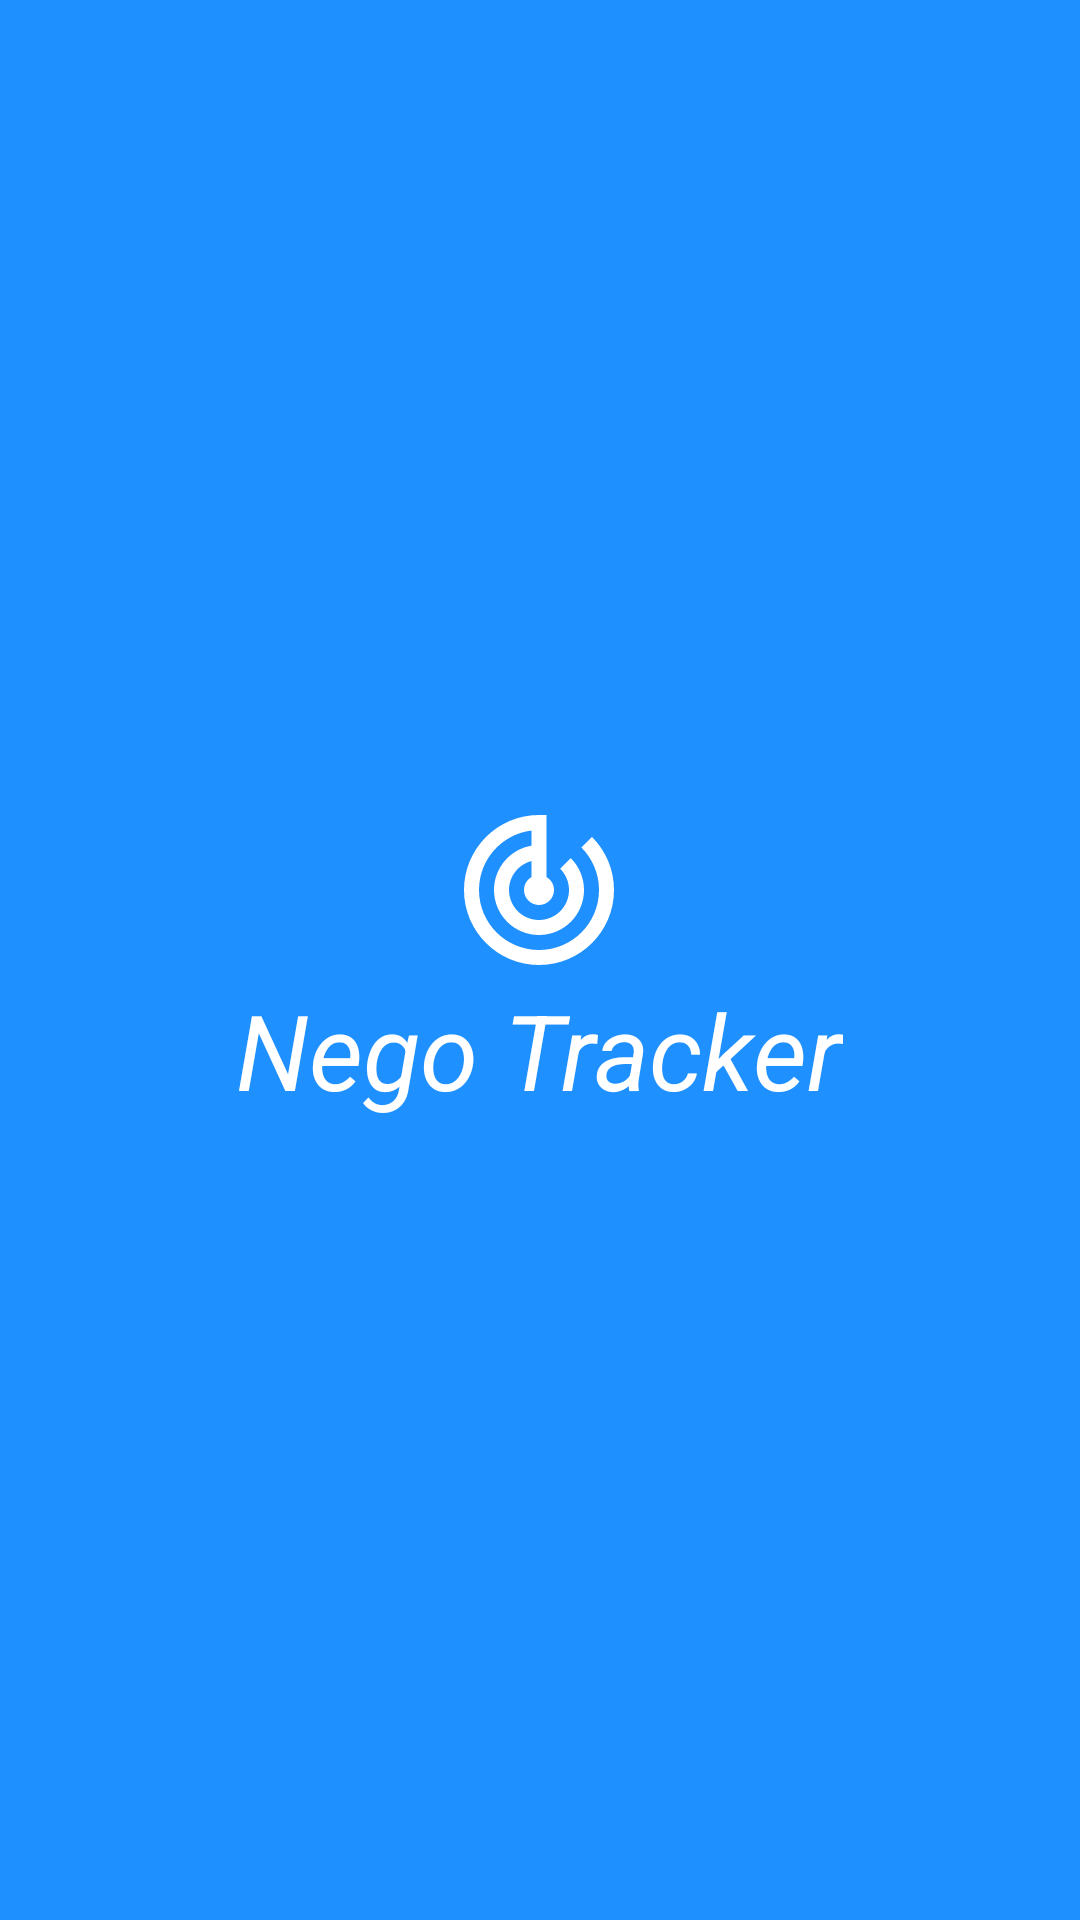

Reconstruct the res/layout file that produces this screen, plus the resources it refers to.
<!-- AndroidManifest.xml: application theme AppTheme -->
<!-- res/layout/activity_main2.xml -->
<?xml version="1.0" encoding="utf-8"?>
<LinearLayout xmlns:android="http://schemas.android.com/apk/res/android"
    xmlns:app="http://schemas.android.com/apk/res-auto"
    xmlns:tools="http://schemas.android.com/tools"
    android:layout_width="match_parent"
    android:layout_height="match_parent"
    android:background="#1E90FF"
    android:orientation="vertical"
    tools:context="com.example.developer.chart.MainActivity">

    <LinearLayout
        android:layout_width="wrap_content"
        android:layout_height="match_parent"
        android:layout_gravity="center">
        <TextView
            android:layout_width="wrap_content"
            android:layout_height="wrap_content"
            android:layout_gravity="center"
            android:drawableTop="@drawable/ic_track_changes_black_24dp"
            android:text="@string/Welcome"
            android:textColor="#ffffff"
            android:textSize="35sp"
            android:textStyle="italic"/>
    </LinearLayout>

</LinearLayout>
<!-- resources referenced by this layout -->
<resources>
  <!-- drawable ic_track_changes_black_24dp (drawable) -->
  <vector android:height="60dp" android:tint="#FFFFFF"
      android:viewportHeight="24.0" android:viewportWidth="24.0"
      android:width="60dp" xmlns:android="http://schemas.android.com/apk/res/android">
      <path android:fillColor="#FF000000" android:pathData="M19.07,4.93l-1.41,1.41C19.1,7.79 20,9.79 20,12c0,4.42 -3.58,8 -8,8s-8,-3.58 -8,-8c0,-4.08 3.05,-7.44 7,-7.93v2.02C8.16,6.57 6,9.03 6,12c0,3.31 2.69,6 6,6s6,-2.69 6,-6c0,-1.66 -0.67,-3.16 -1.76,-4.24l-1.41,1.41C15.55,9.9 16,10.9 16,12c0,2.21 -1.79,4 -4,4s-4,-1.79 -4,-4c0,-1.86 1.28,-3.41 3,-3.86v2.14c-0.6,0.35 -1,0.98 -1,1.72 0,1.1 0.9,2 2,2s2,-0.9 2,-2c0,-0.74 -0.4,-1.38 -1,-1.72V2h-1C6.48,2 2,6.48 2,12s4.48,10 10,10 10,-4.48 10,-10c0,-2.76 -1.12,-5.26 -2.93,-7.07z"/>
  </vector>
  <string name="Welcome">Nego Tracker</string>
  <style name="AppTheme" parent="Base.Theme.AppCompat.Light.DarkActionBar">
          
          <item name="colorPrimary">@color/colorPrimary</item>
          <item name="colorPrimaryDark">@color/colorPrimaryDark</item>
          <item name="colorAccent">@color/colorAccent</item>
      </style>
  <color name="colorPrimary">#1E90FF</color>
  <color name="colorPrimaryDark">#00574B</color>
  <color name="colorAccent">#00574B</color>
</resources>
